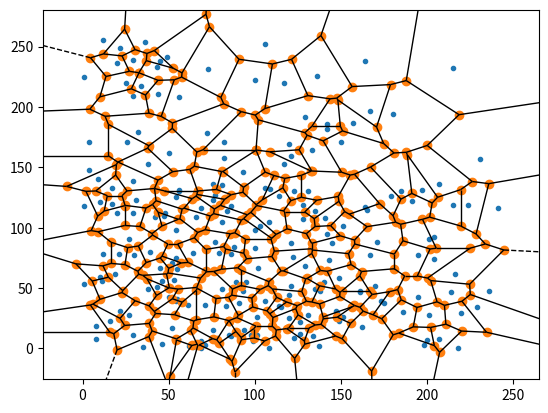

The script that saved this image:
import numpy as np
from scipy.spatial import Voronoi, voronoi_plot_2d
import matplotlib.pyplot as plt

SIZE = 400
POINTS = 200

def get_random_voronoi(size=SIZE, points=POINTS):
    points = (np.random.rand(points, 2) * size).astype('uint8')
    vor = Voronoi(points)
    return voronoi_plot_2d(vor)

fig = get_random_voronoi()
plt.show()

